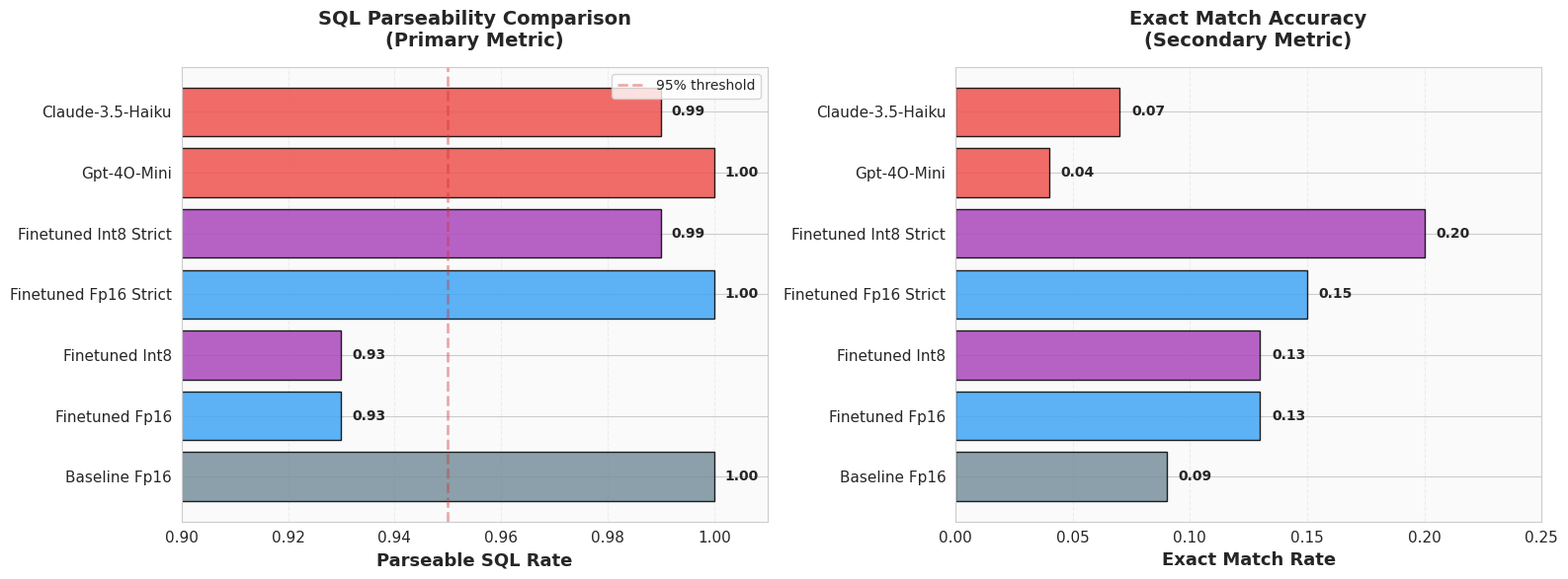
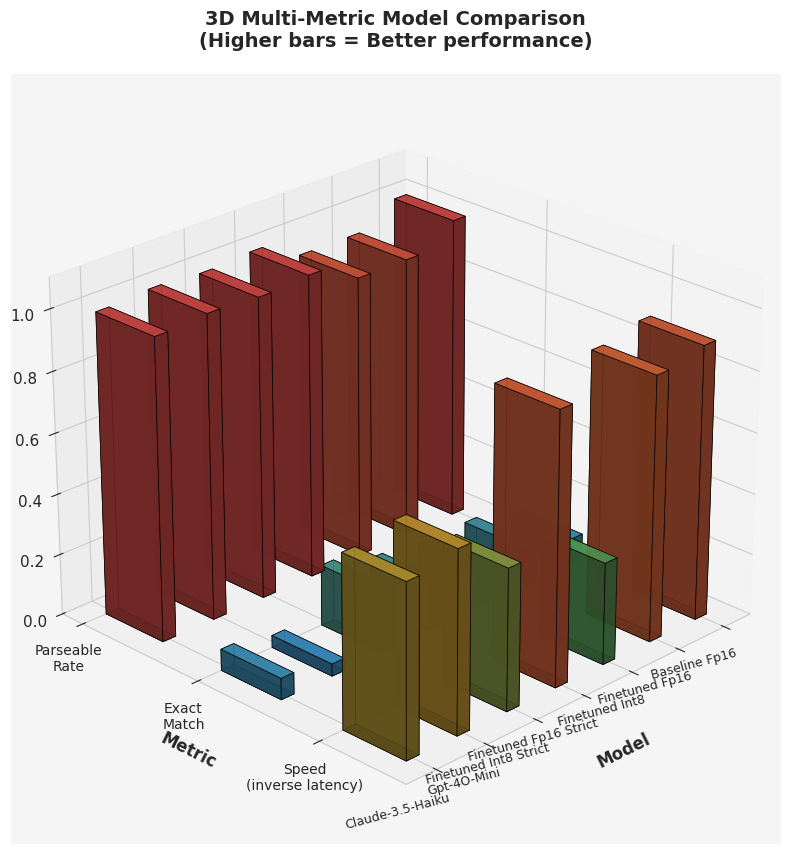
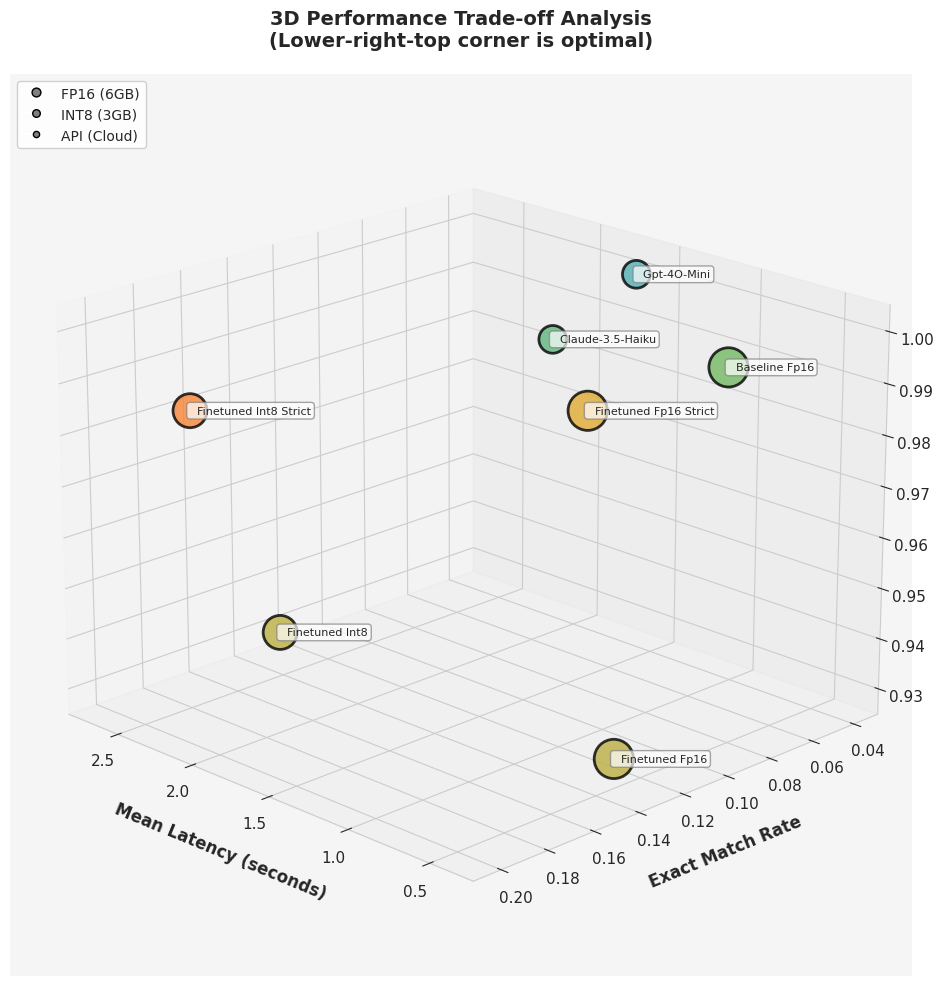
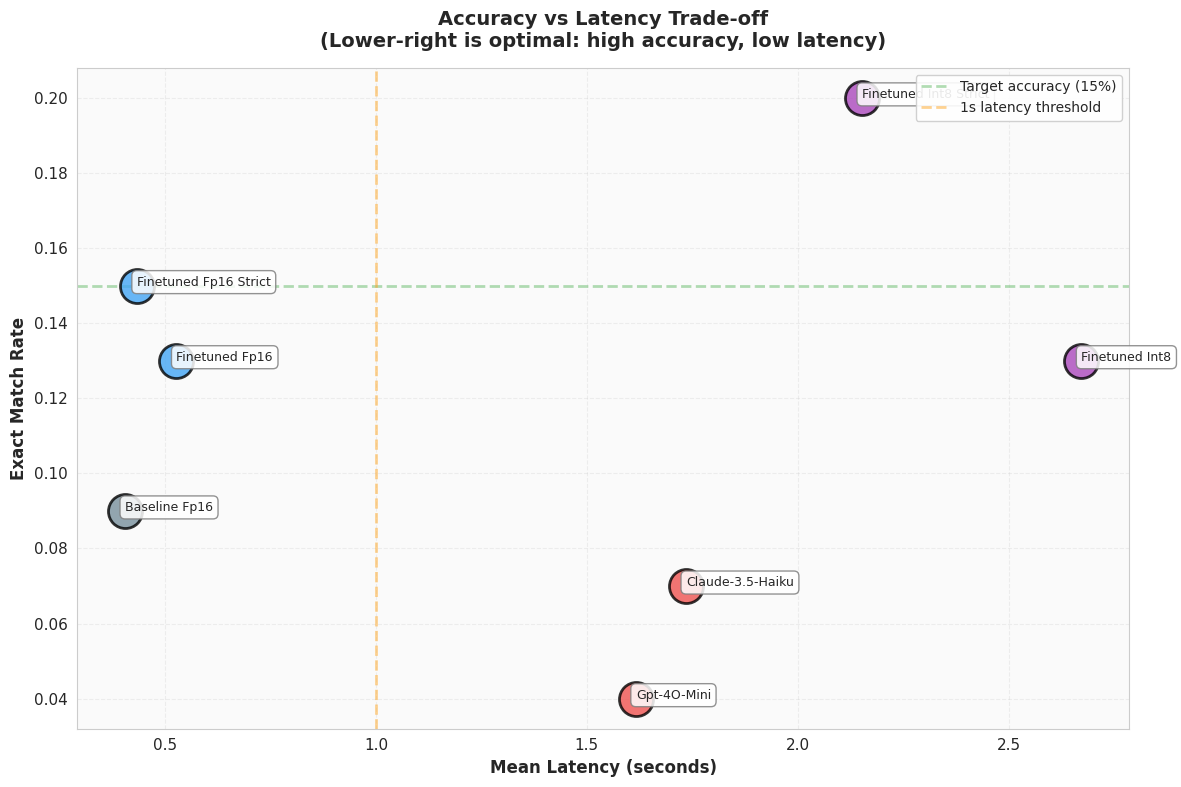

Write Python code to recreate these figures, in order.
"""
Generate visualization plots for Qwen SQL fine-tuning evaluation results.

This script creates professional 2D and 3D visualizations:
1. 2D bar chart comparing parseable rate and exact match across models
2. 3D bar chart showing multi-metric comparison (NEW)
3. 3D scatter plot showing accuracy-latency-size trade-off (NEW)
4. 2D scatter plot showing accuracy-latency trade-off
"""

import matplotlib.pyplot as plt
from mpl_toolkits.mplot3d import Axes3D
import seaborn as sns
import pandas as pd
import numpy as np
from typing import Any
from matplotlib import cm
from matplotlib.colors import LinearSegmentedColormap

# Set style
sns.set_style("whitegrid")
plt.rcParams['figure.figsize'] = (14, 10)
plt.rcParams['font.size'] = 11

# Evaluation results data
results_data = {
    'model': [
        'qwen_baseline_fp16',
        'qwen_finetuned_fp16',
        'qwen_finetuned_int8',
        'qwen_finetuned_fp16_strict',
        'qwen_finetuned_int8_strict',
        'gpt-4o-mini',
        'claude-3.5-haiku'
    ],
    'parseable_rate': [1.00, 0.93, 0.93, 1.00, 0.99, 1.00, 0.99],
    'exact_match_rate': [0.09, 0.13, 0.13, 0.15, 0.20, 0.04, 0.07],
    'lat_mean': [0.405, 0.527, 2.672, 0.433, 2.152, 1.616, 1.735],
    'lat_p50': [0.422, 0.711, 3.454, 0.427, 2.541, 1.551, 1.541],
    'lat_p95': [0.624, 0.739, 3.623, 0.736, 3.610, 2.820, 2.697],
    'model_size_gb': [6.0, 6.0, 3.0, 6.0, 3.0, 0.0, 0.0]  # 0 for API models
}

df = pd.DataFrame(results_data)

# Material design color palette with gradient
material_colors = {
    'baseline': '#78909C',      # Blue Grey 400
    'finetuned_fp16': '#42A5F5', # Blue 400
    'finetuned_int8': '#AB47BC', # Purple 400
    'api': '#EF5350'             # Red 400
}

# Performance gradient (blue to red)
def get_performance_color(value: float, vmin: float = 0.0, vmax: float = 1.0):
    """Get color based on performance gradient (blue=good, red=bad)."""
    norm_value = (value - vmin) / (vmax - vmin)
    # Invert: high values = blue (good), low values = red (bad)
    norm_value = 1 - norm_value
    cmap = LinearSegmentedColormap.from_list('performance', ['#EF5350', '#FFA726', '#66BB6A', '#42A5F5'])
    return cmap(norm_value)

def assign_color(model_name):
    """Assign material design color based on model type."""
    if 'baseline' in model_name:
        return material_colors['baseline']
    elif 'int8' in model_name:
        return material_colors['finetuned_int8']
    elif 'finetuned' in model_name:
        return material_colors['finetuned_fp16']
    else:
        return material_colors['api']

df['color'] = df['model'].apply(assign_color)
df['display_name'] = df['model'].str.replace('qwen_', '').str.replace('_', ' ').str.title()


def plot_accuracy_comparison():
    """Plot 1: 2D Parseable rate and exact match comparison."""
    fig, (ax1, ax2) = plt.subplots(1, 2, figsize=(16, 6))
    
    # Parseable Rate
    bars1 = ax1.barh(df['display_name'], df['parseable_rate'], color=df['color'], alpha=0.85, edgecolor='black', linewidth=1)
    ax1.set_xlabel('Parseable SQL Rate', fontsize=13, fontweight='bold')
    ax1.set_title('SQL Parseability Comparison\n(Primary Metric)', fontsize=14, fontweight='bold', pad=15)
    ax1.set_xlim(0.9, 1.01)
    ax1.axvline(x=0.95, color='#D32F2F', linestyle='--', alpha=0.4, linewidth=2, label='95% threshold')
    
    # Add value labels
    for i, (bar, val) in enumerate(zip(bars1, df['parseable_rate'])):
        ax1.text(val + 0.002, bar.get_y() + bar.get_height()/2, 
                f'{val:.2f}', va='center', fontweight='bold', fontsize=10)
    
    ax1.legend(fontsize=10)
    ax1.grid(axis='x', alpha=0.3, linestyle='--')
    ax1.set_facecolor('#FAFAFA')
    
    # Exact Match Rate
    bars2 = ax2.barh(df['display_name'], df['exact_match_rate'], color=df['color'], alpha=0.85, edgecolor='black', linewidth=1)
    ax2.set_xlabel('Exact Match Rate', fontsize=13, fontweight='bold')
    ax2.set_title('Exact Match Accuracy\n(Secondary Metric)', fontsize=14, fontweight='bold', pad=15)
    ax2.set_xlim(0, 0.25)
    
    # Add value labels
    for i, (bar, val) in enumerate(zip(bars2, df['exact_match_rate'])):
        ax2.text(val + 0.005, bar.get_y() + bar.get_height()/2, 
                f'{val:.2f}', va='center', fontweight='bold', fontsize=10)
    
    ax2.grid(axis='x', alpha=0.3, linestyle='--')
    ax2.set_facecolor('#FAFAFA')
    
    plt.tight_layout()
    plt.savefig('images/results_comparison.png', dpi=300, bbox_inches='tight', facecolor='white')
    print("✓ Saved: images/results_comparison.png")
    plt.close()


def plot_3d_bar_comparison():
    """Plot 2: 3D bar chart showing multi-metric comparison (NEW)."""
    fig = plt.figure(figsize=(16, 10))
    ax = fig.add_subplot(111, projection='3d')
    
    # Data preparation
    num_models = len(df)
    x_pos = np.arange(num_models)
    
    # Three metrics to show
    metrics = ['parseable_rate', 'exact_match_rate', 'normalized_latency']
    
    # Normalize latency (inverse so higher = better, scale to 0-1)
    max_lat = df['lat_mean'].max()
    df['normalized_latency'] = 1 - (df['lat_mean'] / (max_lat * 1.5))  # Inverse and scale
    df['normalized_latency'] = df['normalized_latency'].clip(0, 1)
    
    width = 0.25
    depth = 0.5
    
    # Plot bars for each metric
    for i, metric in enumerate(metrics):
        y_pos = np.ones(num_models) * i
        z_pos = np.zeros(num_models)
        
        # Get performance gradient colors for this metric
        colors = [get_performance_color(val) for val in df[metric]]
        
        ax.bar3d(x_pos, y_pos, z_pos, width, depth, df[metric], 
                color=colors, alpha=0.9, edgecolor='black', linewidth=0.5)
    
    # Customize axes
    ax.set_xlabel('Model', fontsize=12, fontweight='bold', labelpad=10)
    ax.set_ylabel('Metric', fontsize=12, fontweight='bold', labelpad=10)
    ax.set_zlabel('Score', fontsize=12, fontweight='bold', labelpad=10)
    ax.set_title('3D Multi-Metric Model Comparison\n(Higher bars = Better performance)', 
                fontsize=14, fontweight='bold', pad=20)
    
    # Set ticks
    ax.set_xticks(x_pos + width/2)
    ax.set_xticklabels(df['display_name'], rotation=15, ha='right', fontsize=9)
    ax.set_yticks([0, 1, 2])
    ax.set_yticklabels(['Parseable\nRate', 'Exact\nMatch', 'Speed\n(inverse latency)'], fontsize=10)
    ax.set_zlim(0, 1.1)
    
    # Optimal viewing angle
    ax.view_init(elev=25, azim=45)
    ax.grid(True, alpha=0.3, linestyle='--')
    ax.set_facecolor('#F5F5F5')
    
    plt.tight_layout()
    plt.savefig('images/model_comparison_3d.png', dpi=300, bbox_inches='tight', facecolor='white')
    print("✓ Saved: images/model_comparison_3d.png")
    plt.close()


def plot_3d_scatter():
    """Plot 3: 3D scatter plot showing accuracy-latency-size trade-off (NEW)."""
    fig = plt.figure(figsize=(14, 10))
    ax: Any = fig.add_subplot(111, projection='3d')
    
    # Prepare data
    x = df['lat_mean']
    y = df['exact_match_rate']
    z = df['parseable_rate']
    
    # Size based on model size (larger bubble = larger model)
    # API models get medium size
    sizes = []
    for size_gb in df['model_size_gb']:
        if size_gb == 0:  # API
            sizes.append(400)
        elif size_gb == 3:  # INT8
            sizes.append(600)
        else:  # FP16
            sizes.append(800)
    
    # Colors: material design with gradient based on exact match
    colors = [get_performance_color(val, vmin=0, vmax=0.25) for val in df['exact_match_rate']]
    
    # Create scatter plot
    scatter = ax.scatter(x, y, z, s=sizes, c=colors, alpha=0.8, 
                        edgecolors='black', linewidth=2, depthshade=True)
    
    # Add labels for each point
    for idx, row in df.iterrows():
        ax.text(row['lat_mean'], row['exact_match_rate'], row['parseable_rate'],
               f"  {row['display_name']}", fontsize=8, ha='left', va='center',
               bbox=dict(boxstyle='round,pad=0.3', facecolor='white', alpha=0.7, edgecolor='gray'))
    
    # Labels and title
    ax.set_xlabel('Mean Latency (seconds)', fontsize=12, fontweight='bold', labelpad=12)
    ax.set_ylabel('Exact Match Rate', fontsize=12, fontweight='bold', labelpad=12)
    ax.set_zlabel('Parseable SQL Rate', fontsize=12, fontweight='bold', labelpad=12)
    ax.set_title('3D Performance Trade-off Analysis\n(Lower-right-top corner is optimal)', 
                fontsize=14, fontweight='bold', pad=20)
    
    # Optimal viewing angle for this data
    ax.view_init(elev=20, azim=135)
    ax.grid(True, alpha=0.3, linestyle='--')
    ax.set_facecolor('#F5F5F5')
    
    # Add legend for bubble sizes
    from matplotlib.lines import Line2D
    legend_elements = [
        Line2D([0], [0], marker='o', color='w', markerfacecolor='gray', 
              markersize=np.sqrt(800/20), label='FP16 (6GB)', markeredgecolor='black'),
        Line2D([0], [0], marker='o', color='w', markerfacecolor='gray', 
              markersize=np.sqrt(600/20), label='INT8 (3GB)', markeredgecolor='black'),
        Line2D([0], [0], marker='o', color='w', markerfacecolor='gray', 
              markersize=np.sqrt(400/20), label='API (Cloud)', markeredgecolor='black')
    ]
    ax.legend(handles=legend_elements, loc='upper left', fontsize=10, framealpha=0.9)
    
    plt.tight_layout()
    plt.savefig('images/accuracy_latency_3d.png', dpi=300, bbox_inches='tight', facecolor='white')
    print("✓ Saved: images/accuracy_latency_3d.png")
    plt.close()


def plot_accuracy_vs_latency():
    """Plot 4: 2D Accuracy-latency trade-off scatter plot."""
    fig, ax = plt.subplots(figsize=(12, 8))
    
    # Create scatter plot with material colors
    for idx, row in df.iterrows():
        ax.scatter(row['lat_mean'], row['exact_match_rate'], 
                  s=600, c=row['color'], alpha=0.8, edgecolors='black', linewidth=2, zorder=3)
        
        # Add model labels with smart positioning
        offset_x = 0.05 if 'int8' not in row['model'] else 0.12
        offset_y = 0.005
        ax.annotate(row['display_name'], 
                   (row['lat_mean'], row['exact_match_rate']),
                   xytext=(offset_x, offset_y), 
                   textcoords='offset points',
                   fontsize=9, 
                   bbox=dict(boxstyle='round,pad=0.4', facecolor='white', alpha=0.85, edgecolor='gray', linewidth=1))
    
    ax.set_xlabel('Mean Latency (seconds)', fontsize=12, fontweight='bold')
    ax.set_ylabel('Exact Match Rate', fontsize=12, fontweight='bold')
    ax.set_title('Accuracy vs Latency Trade-off\n(Lower-right is optimal: high accuracy, low latency)', 
                fontsize=14, fontweight='bold', pad=15)
    
    # Add reference lines
    ax.axhline(y=0.15, color='#66BB6A', linestyle='--', alpha=0.5, linewidth=2, label='Target accuracy (15%)')
    ax.axvline(x=1.0, color='#FFA726', linestyle='--', alpha=0.5, linewidth=2, label='1s latency threshold')
    
    ax.legend(loc='upper right', fontsize=10, framealpha=0.9)
    ax.grid(alpha=0.3, linestyle='--')
    ax.set_facecolor('#FAFAFA')
    
    plt.tight_layout()
    plt.savefig('images/accuracy_vs_latency.png', dpi=300, bbox_inches='tight', facecolor='white')
    print("✓ Saved: images/accuracy_vs_latency.png")
    plt.close()


def generate_summary_table():
    """Generate a formatted summary table."""
    summary = df[['display_name', 'parseable_rate', 'exact_match_rate', 'lat_mean']].copy()
    summary.columns = ['Model', 'Parseable SQL', 'Exact Match', 'Mean Latency (s)']
    
    # Highlight best values
    best_parseable = summary['Parseable SQL'].max()
    best_exact = summary['Exact Match'].max()
    best_latency = summary['Mean Latency (s)'].min()
    
    print("\n" + "="*85)
    print("EVALUATION SUMMARY")
    print("="*85)
    print(summary.to_string(index=False))
    print("="*85)
    print(f"\nBest Parseable SQL: {best_parseable:.2f}")
    print(f"Best Exact Match: {best_exact:.2f}")
    print(f"Best Latency: {best_latency:.3f}s")
    print("\nKey Findings:")
    print("  • Strict prompting improved parseable rate from 93% → 100%")
    print("  • Fine-tuned FP16 strict achieves best balance (100% parseable, 15% exact, 0.43s)")
    print("  • INT8 strict has highest exact match (20%) but 5x slower latency")
    print("  • Fine-tuned models outperform commercial APIs on exact match")


if __name__ == "__main__":
    import os
    
    # Create images directory if it doesn't exist
    os.makedirs('images', exist_ok=True)
    
    print("Generating evaluation visualizations...")
    print("-" * 85)
    
    plot_accuracy_comparison()
    plot_3d_bar_comparison()
    plot_3d_scatter()
    plot_accuracy_vs_latency()
    generate_summary_table()
    
    print("-" * 85)
    print("\n✓ All visualizations generated successfully!")
    print("\nGenerated files in images/ directory:")
    print("  • results_comparison.png - 2D parseable rate and exact match bars")
    print("  • model_comparison_3d.png - 3D multi-metric comparison bars (NEW)")
    print("  • accuracy_latency_3d.png - 3D trade-off scatter plot (NEW)")
    print("  • accuracy_vs_latency.png - 2D accuracy-latency scatter")
    print("\nNext steps:")
    print("  1. Review the generated images")
    print("  2. Add workflow_architecture_diagram.svg to images/")
    print("  3. Commit all images to GitHub")
